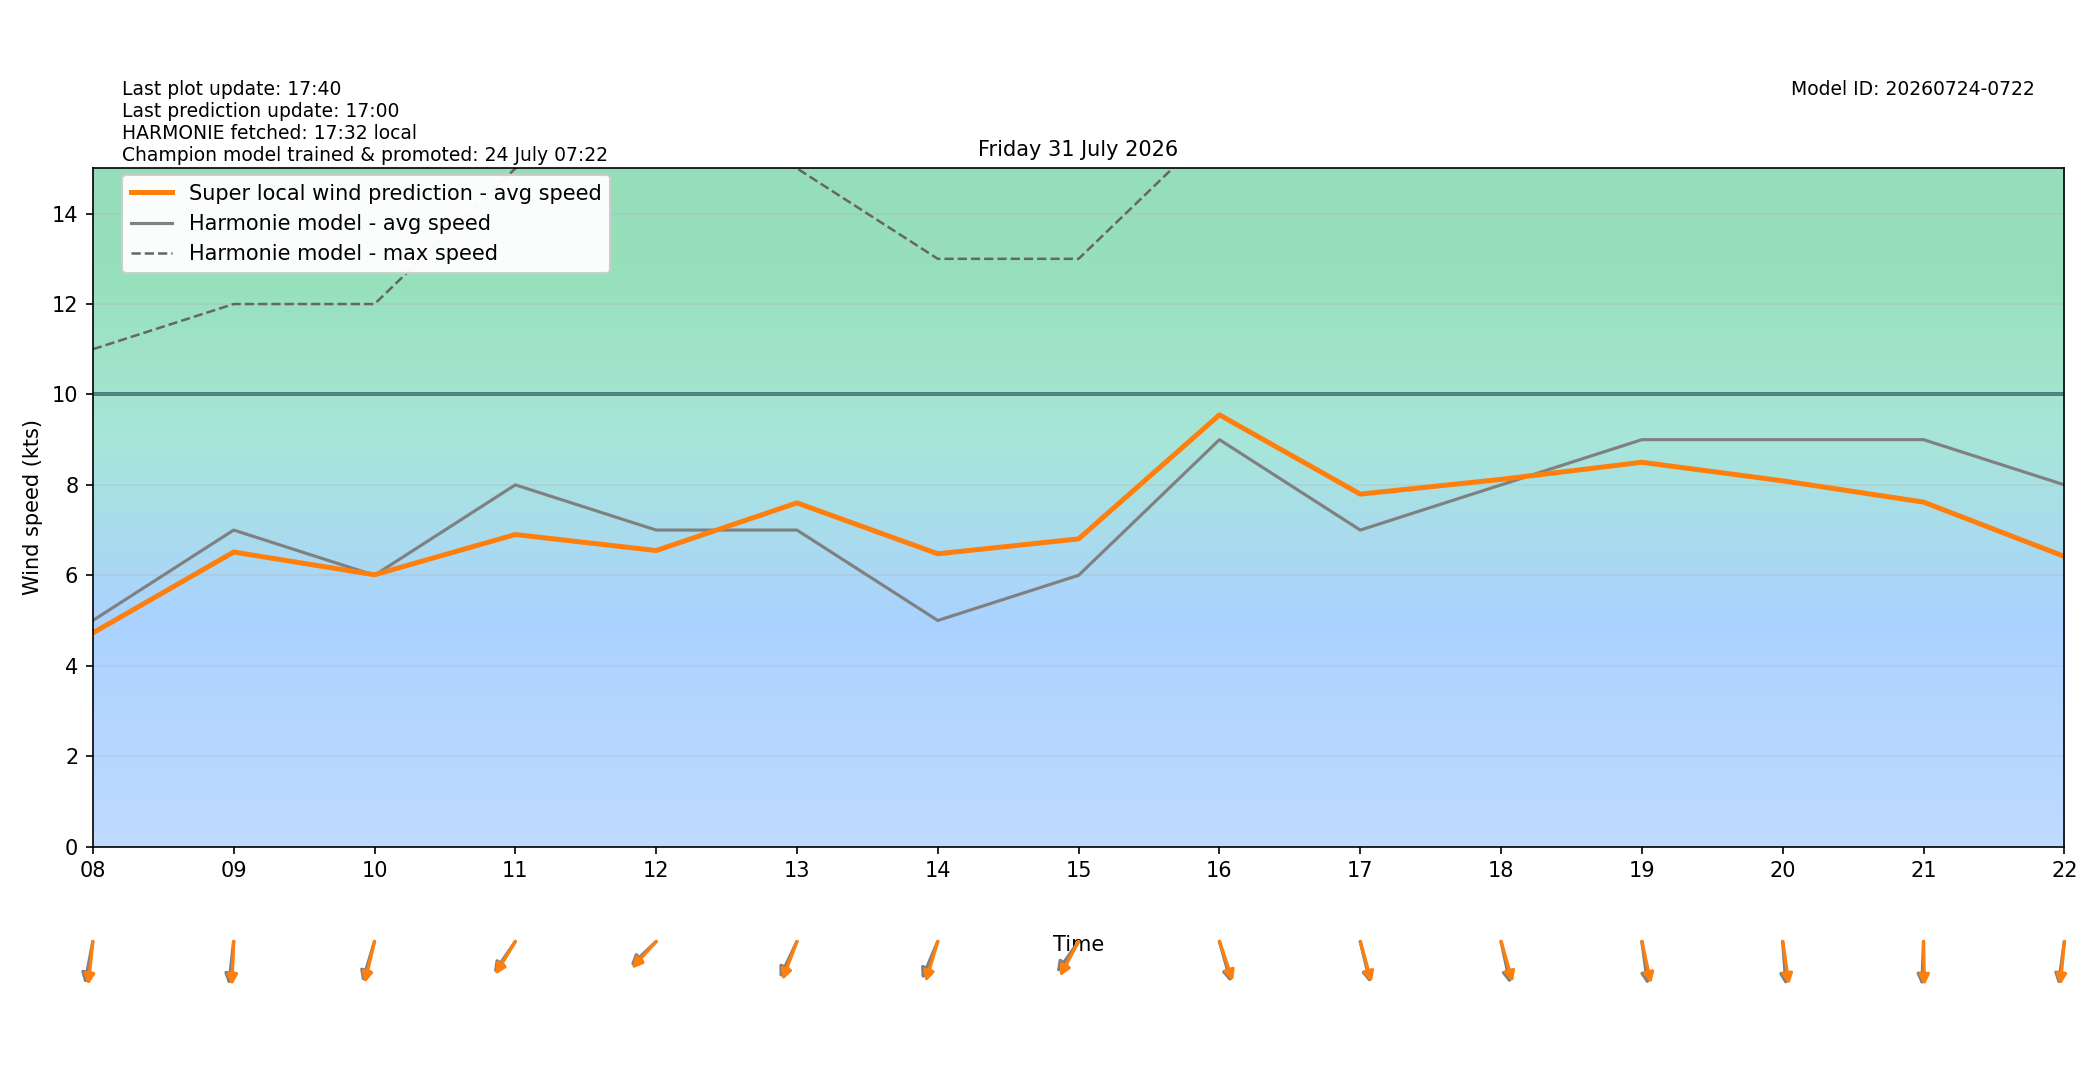

The table this chart was drawn from, first rows:
target_time_utc, target_time_local, hour_utc, hour_local, forecast_wind_speed, forecast_wind_min, forecast_wind_max, lstm_pred_wind_speed, delta_speed_lstm_minus_forecast, forecast_wind_dir_deg, lstm_pred_wind_dir_deg, delta_dir_lstm_minus_forecast
2026-07-30T22:00:00Z, 2026-07-31T00:00:00+0200, 22, 00, 3.0, 3.0, 7.0, 1.81, -1.19, 30.0, 28.69, -1.308
2026-07-30T23:00:00Z, 2026-07-31T01:00:00+0200, 23, 01, 2.0, 2.0, 4.0, 0.8296, -1.17, 47.0, 43.39, -3.608
2026-07-31T00:00:00Z, 2026-07-31T02:00:00+0200, 00, 02, 2.0, 2.0, 3.0, 0.6287, -1.371, 100.0, 95.86, -4.139
2026-07-31T01:00:00Z, 2026-07-31T03:00:00+0200, 01, 03, 3.0, 3.0, 4.0, 0.691, -2.309, 88.0, 83.79, -4.213
2026-07-31T02:00:00Z, 2026-07-31T04:00:00+0200, 02, 04, 3.0, 3.0, 6.0, 0.8102, -2.19, 99.0, 94.91, -4.089
2026-07-31T03:00:00Z, 2026-07-31T05:00:00+0200, 03, 05, 3.0, 3.0, 5.0, 1.789, -1.211, 145.0, 142.2, -2.763
2026-07-31T04:00:00Z, 2026-07-31T06:00:00+0200, 04, 06, 4.0, 4.0, 6.0, 4.119, 0.1192, 280.0, 275.6, -4.398
2026-07-31T05:00:00Z, 2026-07-31T07:00:00+0200, 05, 07, 5.0, 5.0, 9.0, 4.532, -0.4685, 335.0, 330.3, -4.653
2026-07-31T06:00:00Z, 2026-07-31T08:00:00+0200, 06, 08, 5.0, 5.0, 11.0, 4.724, -0.2757, 15.0, 8.618, -6.382
2026-07-31T07:00:00Z, 2026-07-31T09:00:00+0200, 07, 09, 7.0, 7.0, 12.0, 6.514, -0.4862, 9.0, 3.416, -5.584
2026-07-31T08:00:00Z, 2026-07-31T10:00:00+0200, 08, 10, 6.0, 6.0, 12.0, 6.011, 0.01135, 23.0, 18.57, -4.434
2026-07-31T09:00:00Z, 2026-07-31T11:00:00+0200, 09, 11, 8.0, 8.0, 15.0, 6.902, -1.098, 44.0, 40.7, -3.3
2026-07-31T10:00:00Z, 2026-07-31T12:00:00+0200, 10, 12, 7.0, 7.0, 16.0, 6.547, -0.4532, 56.0, 51.89, -4.113
2026-07-31T11:00:00Z, 2026-07-31T13:00:00+0200, 11, 13, 7.0, 7.0, 15.0, 7.601, 0.6013, 34.0, 28.45, -5.554
2026-07-31T12:00:00Z, 2026-07-31T14:00:00+0200, 12, 14, 5.0, 5.0, 13.0, 6.475, 1.475, 31.0, 23.24, -7.761
2026-07-31T13:00:00Z, 2026-07-31T15:00:00+0200, 13, 15, 6.0, 6.0, 13.0, 6.805, 0.8052, 45.0, 37.51, -7.486
2026-07-31T14:00:00Z, 2026-07-31T16:00:00+0200, 14, 16, 9.0, 9.0, 16.0, 9.549, 0.5488, 338.0, 334.2, -3.836
2026-07-31T15:00:00Z, 2026-07-31T17:00:00+0200, 15, 17, 7.0, 7.0, 16.0, 7.796, 0.7956, 341.0, 338.3, -2.67
2026-07-31T16:00:00Z, 2026-07-31T18:00:00+0200, 16, 18, 8.0, 8.0, 16.0, 8.122, 0.1216, 343.0, 337.8, -5.173
2026-07-31T17:00:00Z, 2026-07-31T19:00:00+0200, 17, 19, 9.0, 9.0, 17.0, 8.5, -0.5004, 349.0, 342.8, -6.164
2026-07-31T18:00:00Z, 2026-07-31T20:00:00+0200, 18, 20, 9.0, 9.0, 17.0, 8.089, -0.9106, 354.0, 348.3, -5.688
2026-07-31T19:00:00Z, 2026-07-31T21:00:00+0200, 19, 21, 9.0, 9.0, 17.0, 7.619, -1.381, 3.0, 358.4, -4.602
2026-07-31T20:00:00Z, 2026-07-31T22:00:00+0200, 20, 22, 8.0, 8.0, 15.0, 6.417, -1.583, 11.0, 7.723, -3.277
2026-07-31T21:00:00Z, 2026-07-31T23:00:00+0200, 21, 23, 6.0, 6.0, 14.0, 4.673, -1.327, 21.0, 16.44, -4.561
